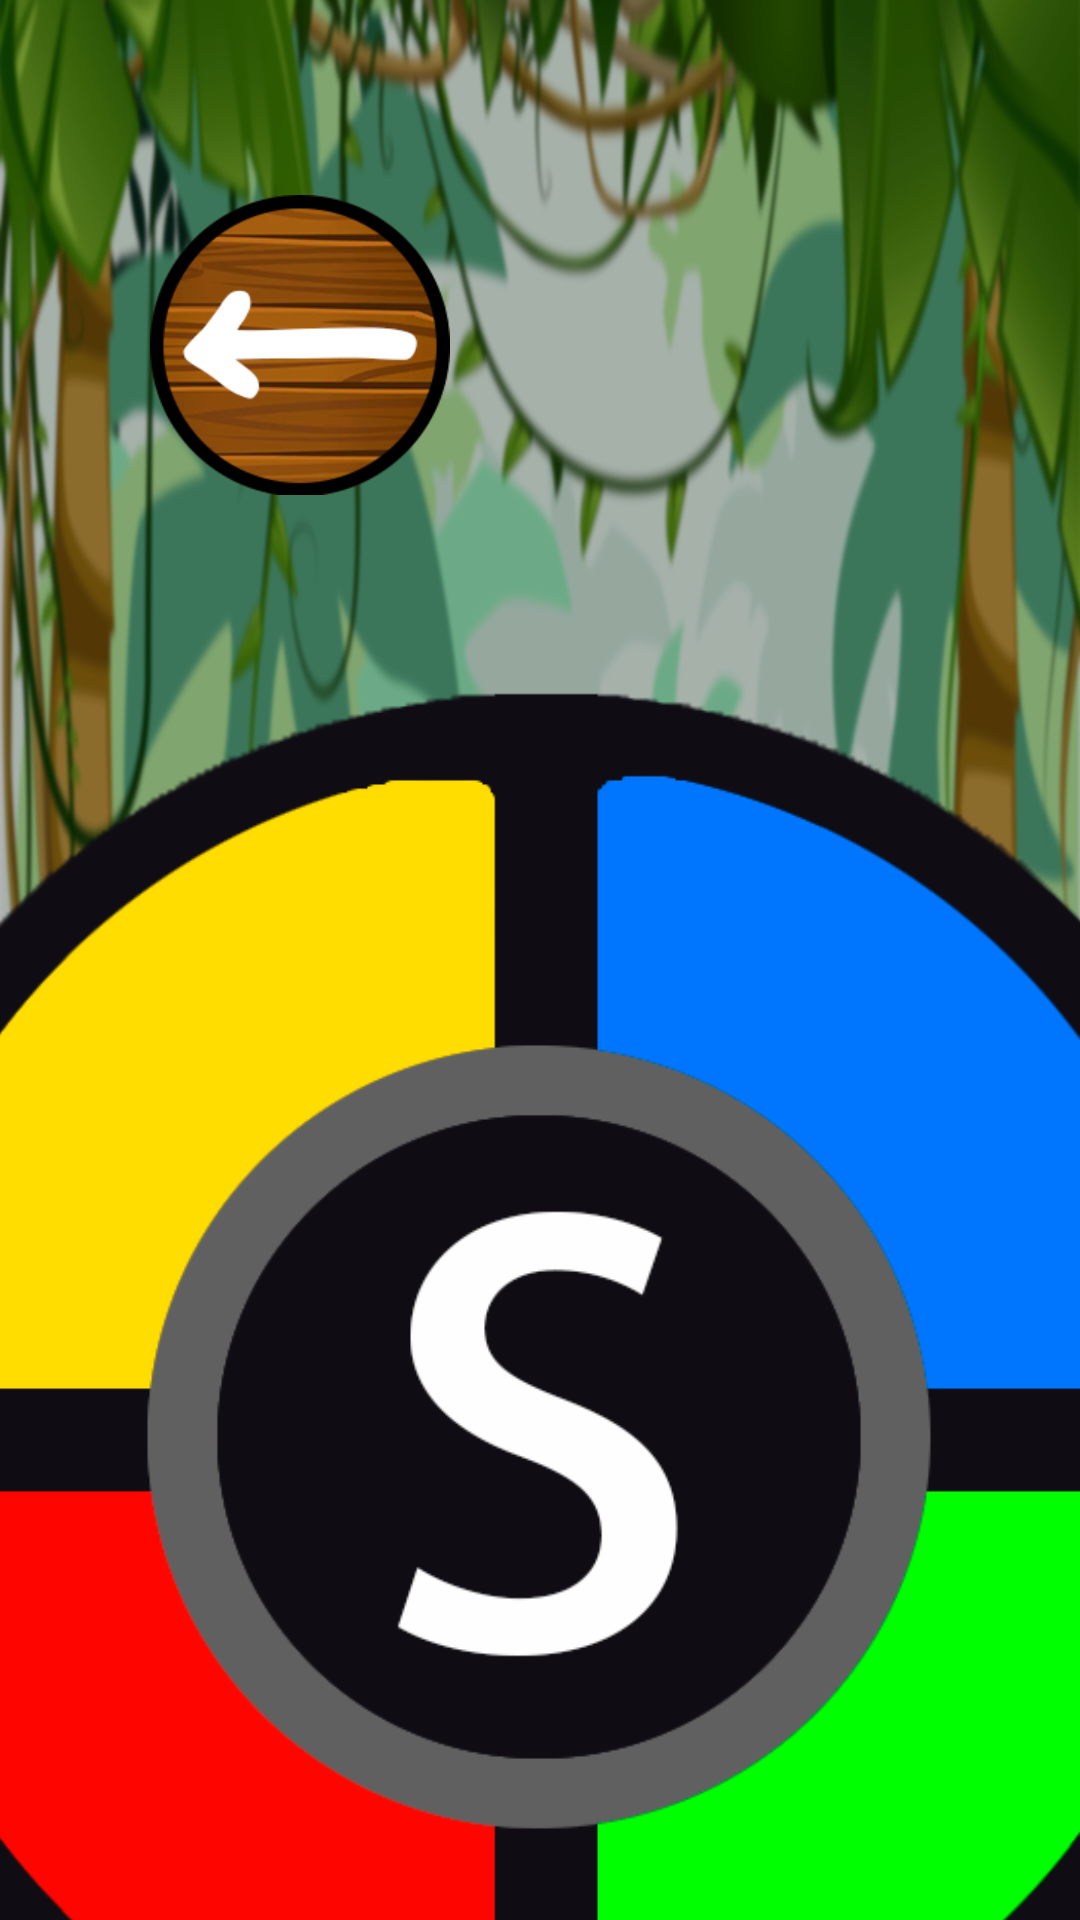

The Android layout XML behind this screen, and the referenced resources:
<!-- AndroidManifest.xml: application theme Base.Theme.Manetes_artistes_app -->
<!-- res/layout/activity_main_simon_says.xml -->
<?xml version="1.0" encoding="utf-8"?>
<androidx.constraintlayout.widget.ConstraintLayout xmlns:android="http://schemas.android.com/apk/res/android"
    xmlns:app="http://schemas.android.com/apk/res-auto"
    xmlns:tools="http://schemas.android.com/tools"
    android:id="@+id/main"
    android:layout_width="match_parent"
    android:layout_height="match_parent"
    tools:context=".games.simon_says.activities.MainActivitySimonSays">


    <LinearLayout
        android:layout_width="match_parent"
        android:layout_height="match_parent"
        android:gravity="center_horizontal"
        android:background="@drawable/background_black"
        android:orientation="vertical">

        <LinearLayout
            android:layout_width="match_parent"
            android:layout_height="@dimen/simonHead"
            android:gravity="center_vertical">

            <include layout="@layout/back_button"
                android:layout_width="@dimen/backButton"
                android:layout_height="@dimen/backButton"
                android:layout_marginHorizontal="@dimen/backButtonMargin"/>

        </LinearLayout>

        <ImageView
            android:layout_width="@dimen/simonFull"
            android:layout_height="@dimen/simonFull"
            android:background="@drawable/simon_says_full_on"
            android:contentDescription="@string/simon_says_full">
        </ImageView>

        <ImageButton
            android:id="@+id/playBtn"
            android:layout_width="300dp"
            android:layout_height="100dp"
            android:background="@drawable/button"
            android:layout_margin="25dp"
            android:contentDescription="@string/play">
        </ImageButton>
    </LinearLayout>
</androidx.constraintlayout.widget.ConstraintLayout>
<!-- res/layout/back_button.xml (included above) -->
<?xml version="1.0" encoding="utf-8"?>
<ImageButton
    xmlns:android="http://schemas.android.com/apk/res/android"

    android:id="@+id/backBtn"
    android:layout_width="@dimen/backButton"
    android:layout_height="@dimen/backButton"
    android:background="@drawable/back_button"
    android:contentDescription="@string/backButon">
</ImageButton>
<!-- resources referenced by this layout -->
<resources>
  <dimen name="backButton">100dp</dimen>
  <dimen name="backButtonMargin">50dp</dimen>
  <dimen name="simonFull">500dp</dimen>
  <dimen name="simonHead">230dp</dimen>
  <!-- drawable back_button: png bitmap (drawable, 35493 bytes) -->
  <!-- drawable background_black: png bitmap (drawable, 998899 bytes) -->
  <!-- drawable button: png bitmap (drawable, 17539 bytes) -->
  <!-- drawable simon_says_full_on: png bitmap (drawable, 51763 bytes) -->
  <string name="backButon">Back button</string>
  <string name="play">JUGAR</string>
  <string name="simon_says_full">Full simon says</string>
  <style name="Base.Theme.Manetes_artistes_app" parent="Theme.Material3.DayNight.NoActionBar">
          <item name="android:windowNoTitle">true</item>
          <item name="android:windowActionBar">false</item>
          <item name="android:windowFullscreen">true</item>
          <item name="android:windowContentOverlay">@null</item>
          <item name="android:screenOrientation">landscape</item>
          <item name="android:windowAnimationStyle">@android:anim/accelerate_decelerate_interpolator</item>
      </style>
</resources>
